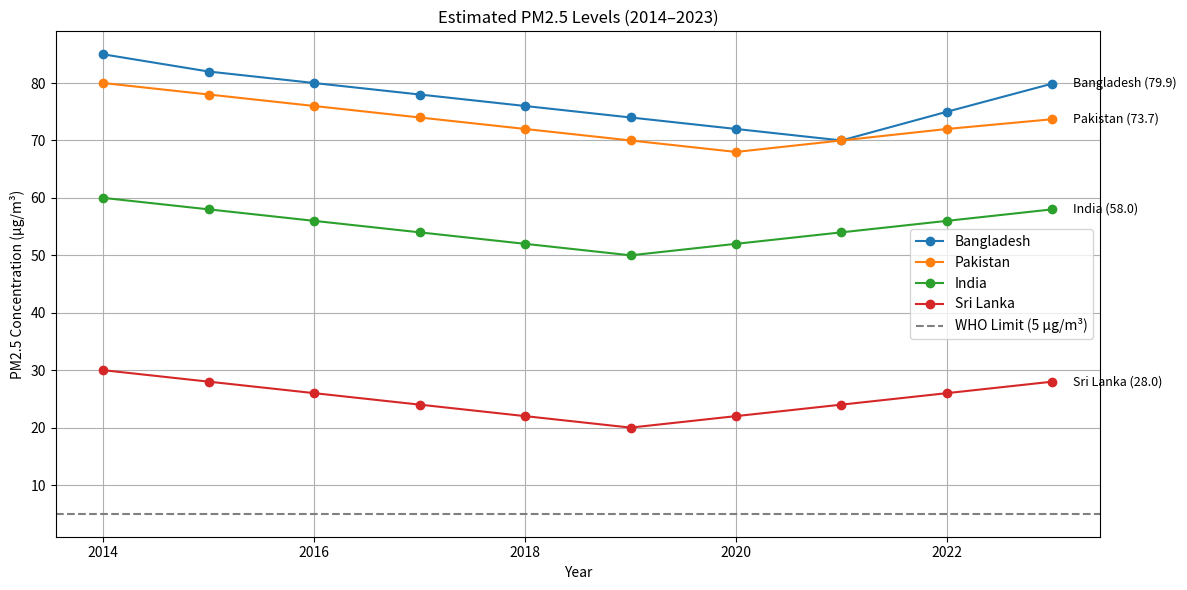

The matplotlib source for this figure:
import matplotlib.pyplot as plt

# Years from 2014 to 2023
years = list(range(2014, 2024))

# Estimated PM2.5 data (µg/m³) for each country
data = {
    "Bangladesh": [85, 82, 80, 78, 76, 74, 72, 70, 75, 79.9],
    "Pakistan": [80, 78, 76, 74, 72, 70, 68, 70, 72, 73.7],
    "India": [60, 58, 56, 54, 52, 50, 52, 54, 56, 58],
    "Sri Lanka": [30, 28, 26, 24, 22, 20, 22, 24, 26, 28],
}

# Plotting
plt.figure(figsize=(12, 6))
for country, pm_values in data.items():
    plt.plot(years, pm_values, marker="o", label=country)

    # Add label at the latest data point
    latest_year = years[-1]
    latest_value = pm_values[-1]
    label = f"{country} ({latest_value:.1f})"
    plt.text(latest_year + 0.2, latest_value, label, fontsize=9, va="center")

# Plot settings
plt.title("Estimated PM2.5 Levels (2014–2023)")
plt.xlabel("Year")
plt.ylabel("PM2.5 Concentration (µg/m³)")
plt.axhline(y=5, color="gray", linestyle="--", label="WHO Limit (5 µg/m³)")
plt.legend()
plt.grid(True)
plt.tight_layout()
plt.show()
